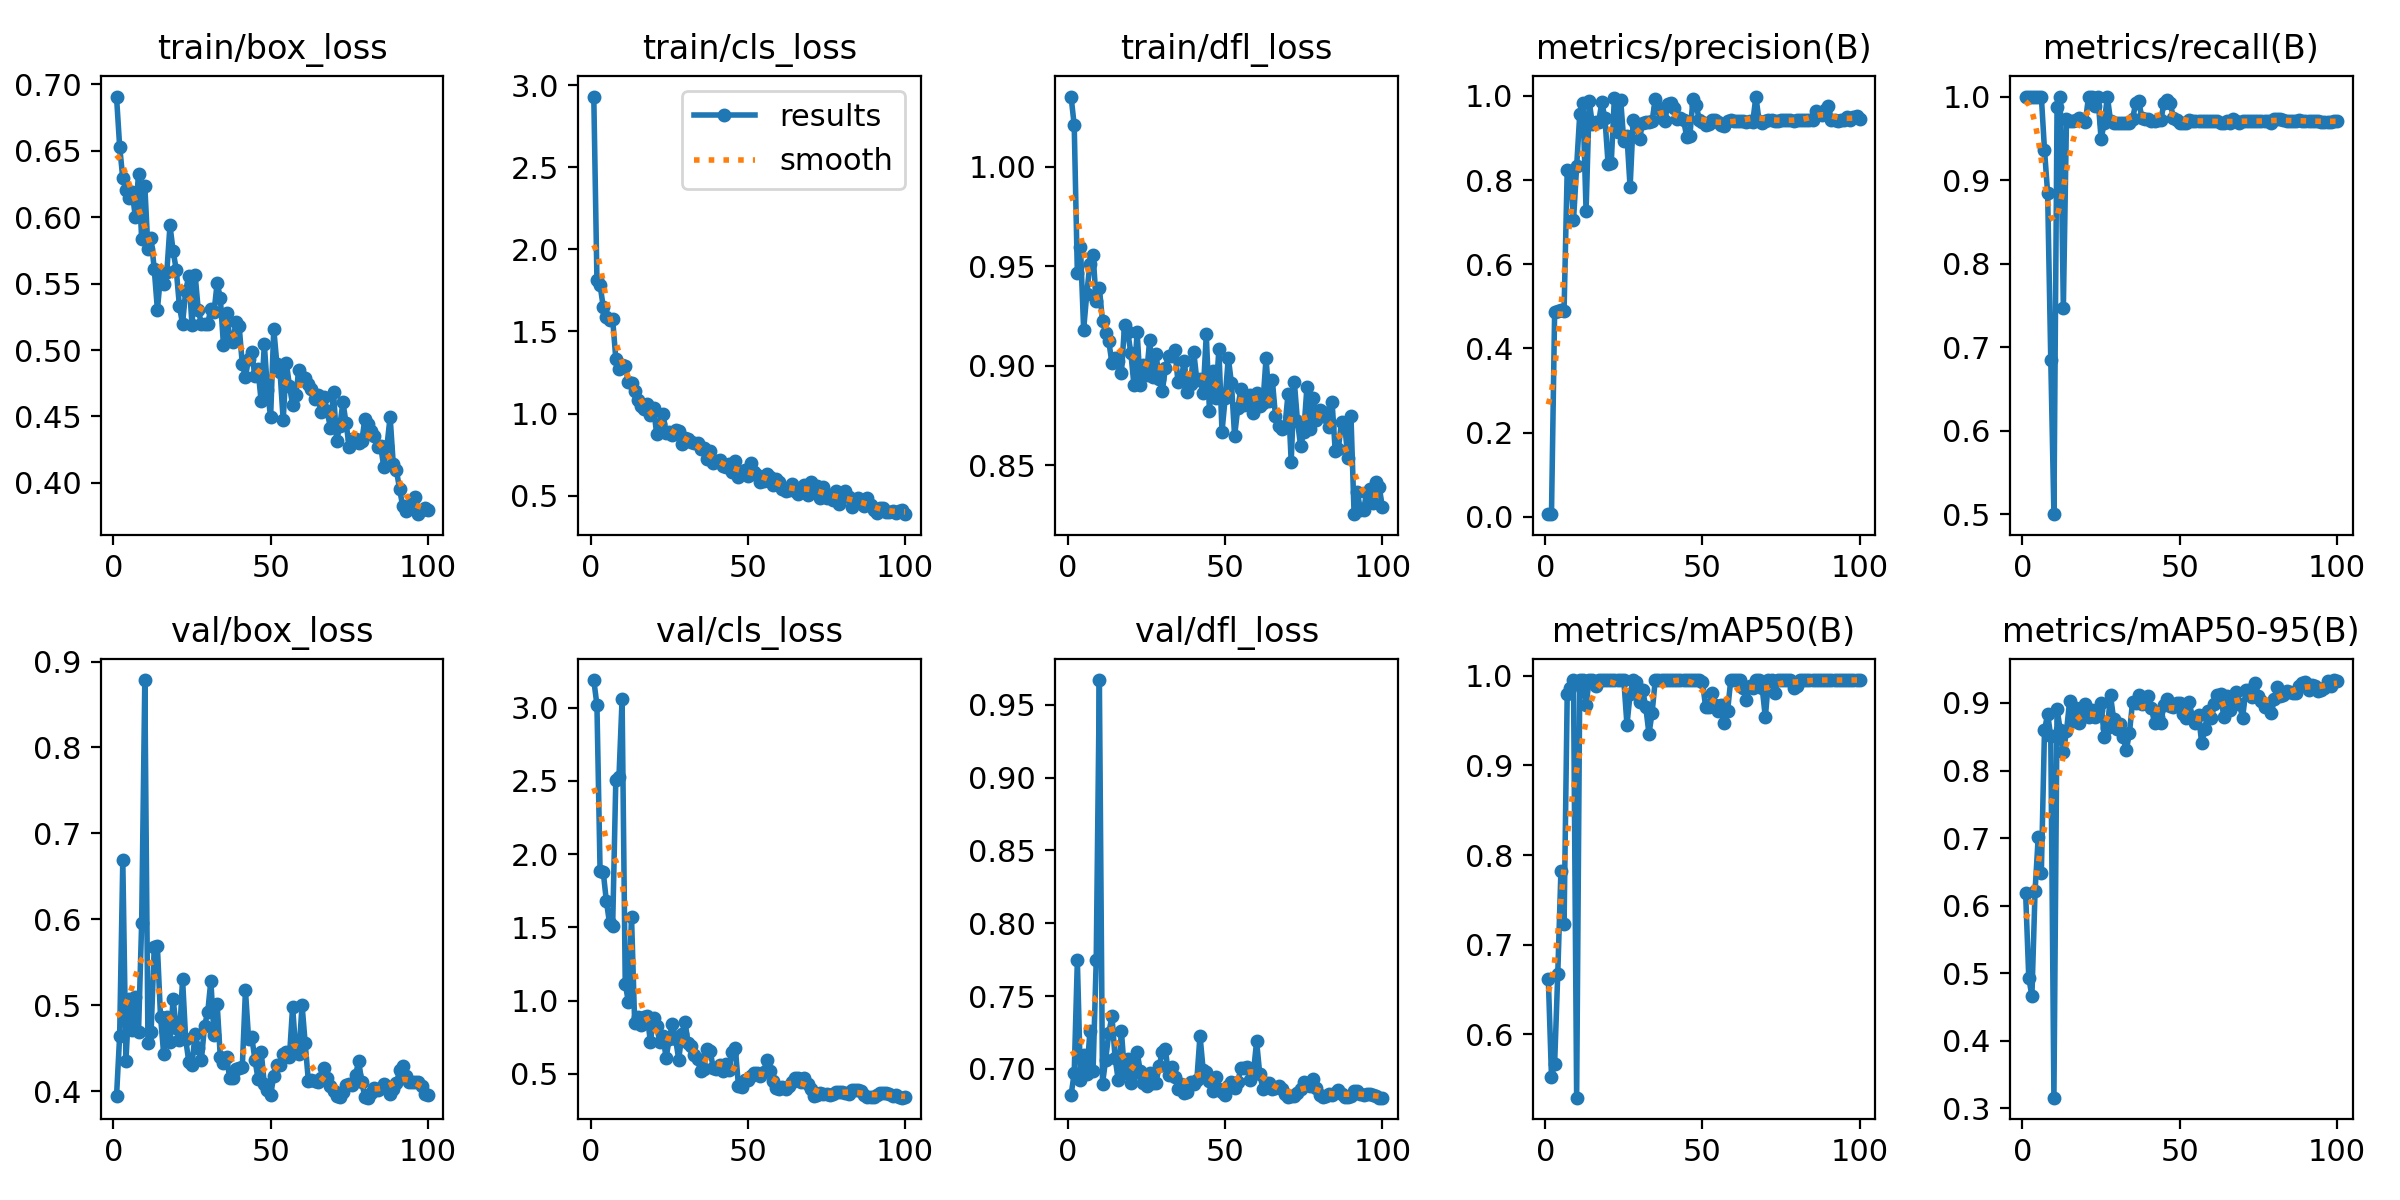

The data file committed next to this chart (first rows):
epoch, time, train/box_loss, train/cls_loss, train/dfl_loss, metrics/precision(B), metrics/recall(B), metrics/mAP50(B), metrics/mAP50-95(B), val/box_loss, val/cls_loss, val/dfl_loss, lr/pg0, lr/pg1, lr/pg2
1, 38.64, 0.6908, 2.93, 1.035, 0.00737, 1, 0.6616, 0.6193, 0.3939, 3.188, 0.682, 0.0002375, 0.0002375, 0.0002375
2, 76.67, 0.6531, 1.816, 1.021, 0.00635, 1, 0.5528, 0.4936, 0.4645, 3.018, 0.6971, 0.0004827, 0.0004827, 0.0004827
3, 115.3, 0.6291, 1.782, 0.9466, 0.4857, 1, 0.5675, 0.466, 0.6687, 1.886, 0.7745, 0.0007229, 0.0007229, 0.0007229
4, 152.9, 0.6205, 1.651, 0.9596, 0.4889, 1, 0.6679, 0.6211, 0.4354, 1.88, 0.6921, 0.0009582, 0.0009582, 0.0009582
5, 190.6, 0.6147, 1.586, 0.9183, 0.4918, 1, 0.7818, 0.7012, 0.5073, 1.679, 0.7099, 0.001188, 0.001188, 0.001188
6, 227.8, 0.6186, 1.571, 0.9363, 0.4901, 1, 0.7231, 0.6488, 0.4715, 1.53, 0.6965, 0.001188, 0.001188, 0.001188
7, 263.8, 0.5998, 1.576, 0.9515, 0.8239, 0.9366, 0.9791, 0.8596, 0.5094, 1.506, 0.7258, 0.001176, 0.001176, 0.001176
8, 305.1, 0.6328, 1.334, 0.9557, 0.8204, 0.8845, 0.9863, 0.8835, 0.4691, 2.503, 0.6989, 0.001163, 0.001163, 0.001163
9, 342.5, 0.5834, 1.272, 0.9326, 0.7044, 0.6847, 0.995, 0.8507, 0.5962, 2.524, 0.7745, 0.001151, 0.001151, 0.001151
10, 382.9, 0.6235, 1.298, 0.9393, 0.8324, 0.5, 0.5295, 0.3159, 0.8785, 3.058, 0.9669, 0.001139, 0.001139, 0.001139
11, 420.3, 0.576, 1.291, 0.9223, 0.9578, 0.9881, 0.995, 0.8914, 0.4562, 1.117, 0.6898, 0.001126, 0.001126, 0.001126
12, 457.4, 0.5843, 1.19, 0.9167, 0.9831, 1, 0.995, 0.8601, 0.469, 0.9902, 0.7065, 0.001114, 0.001114, 0.001114
13, 494.9, 0.5609, 1.186, 0.9123, 0.7262, 0.7469, 0.9677, 0.827, 0.5678, 1.571, 0.7246, 0.001102, 0.001102, 0.001102
14, 532.3, 0.5304, 1.137, 0.9015, 0.987, 0.9737, 0.995, 0.8584, 0.5685, 0.8456, 0.7363, 0.001089, 0.001089, 0.001089
15, 568.6, 0.5557, 1.08, 0.9042, 0.9324, 0.9709, 0.995, 0.903, 0.4866, 0.8903, 0.7077, 0.001077, 0.001077, 0.001077
16, 607.3, 0.5493, 1.049, 0.9026, 0.9389, 0.9708, 0.9883, 0.8728, 0.4434, 0.836, 0.6924, 0.001064, 0.001064, 0.001064
17, 643.6, 0.5585, 1.025, 0.8962, 0.9375, 0.9718, 0.995, 0.8924, 0.4864, 0.8914, 0.7261, 0.001052, 0.001052, 0.001052
18, 678.7, 0.5937, 1.059, 0.9204, 0.9849, 0.9745, 0.995, 0.87, 0.4572, 0.8958, 0.6974, 0.00104, 0.00104, 0.00104
19, 714, 0.5746, 0.9926, 0.9173, 0.9463, 0.9722, 0.995, 0.8793, 0.507, 0.7186, 0.7069, 0.001027, 0.001027, 0.001027
20, 749.7, 0.5604, 1.033, 0.9067, 0.8385, 0.9691, 0.995, 0.8983, 0.4739, 0.8814, 0.6907, 0.001015, 0.001015, 0.001015
21, 786.9, 0.5331, 0.8763, 0.8904, 0.8408, 1, 0.995, 0.8793, 0.4602, 0.8244, 0.6976, 0.001002, 0.001002, 0.001002
22, 824.2, 0.5196, 0.9362, 0.9173, 0.9952, 1, 0.995, 0.8889, 0.5306, 0.7147, 0.7118, 0.0009901, 0.0009901, 0.0009901
23, 860.1, 0.5447, 0.9991, 0.8903, 0.9142, 0.9881, 0.995, 0.8787, 0.4603, 0.7558, 0.6986, 0.0009778, 0.0009778, 0.0009778
24, 896.3, 0.5558, 0.8802, 0.9003, 0.9905, 1, 0.995, 0.8899, 0.4339, 0.6109, 0.6903, 0.0009654, 0.0009654, 0.0009654
25, 934.1, 0.5188, 0.8891, 0.8956, 0.8921, 0.9488, 0.995, 0.8992, 0.4309, 0.7401, 0.6881, 0.000953, 0.000953, 0.000953
26, 972.2, 0.5566, 0.8692, 0.9129, 0.9046, 0.9688, 0.9452, 0.8495, 0.4671, 0.841, 0.6969, 0.0009406, 0.0009406, 0.0009406
27, 1011, 0.53, 0.9015, 0.8947, 0.7826, 1, 0.9794, 0.8626, 0.4498, 0.7413, 0.6901, 0.0009283, 0.0009283, 0.0009283
28, 1049, 0.5198, 0.8934, 0.9062, 0.9439, 0.9709, 0.995, 0.9112, 0.4369, 0.5981, 0.6903, 0.0009159, 0.0009159, 0.0009159
29, 1085, 0.5195, 0.8164, 0.8936, 0.9302, 0.9688, 0.9932, 0.8757, 0.4764, 0.7694, 0.702, 0.0009035, 0.0009035, 0.0009035
30, 1124, 0.5199, 0.849, 0.8872, 0.8982, 0.9688, 0.9703, 0.8611, 0.4918, 0.8565, 0.7115, 0.0008911, 0.0008911, 0.0008911
31, 1162, 0.5311, 0.8478, 0.8989, 0.9361, 0.9688, 0.9836, 0.8689, 0.5286, 0.7084, 0.7134, 0.0008787, 0.0008787, 0.0008787
32, 1199, 0.5285, 0.8249, 0.905, 0.9391, 0.9688, 0.9644, 0.8501, 0.465, 0.6935, 0.6959, 0.0008664, 0.0008664, 0.0008664
33, 1236, 0.5504, 0.8183, 0.9049, 0.9378, 0.9688, 0.935, 0.8297, 0.5019, 0.6312, 0.7012, 0.000854, 0.000854, 0.000854
34, 1272, 0.5393, 0.8183, 0.9081, 0.9396, 0.9688, 0.9588, 0.855, 0.4399, 0.5997, 0.6945, 0.0008416, 0.0008416, 0.0008416
35, 1309, 0.5041, 0.7869, 0.8922, 0.9937, 0.9727, 0.995, 0.9009, 0.4325, 0.5176, 0.6864, 0.0008293, 0.0008293, 0.0008293
36, 1345, 0.5282, 0.7921, 0.8933, 0.9701, 0.9921, 0.995, 0.8995, 0.4393, 0.5347, 0.6895, 0.0008169, 0.0008169, 0.0008169
37, 1381, 0.5092, 0.7209, 0.9026, 0.9482, 0.9944, 0.995, 0.9119, 0.415, 0.6721, 0.6835, 0.0008045, 0.0008045, 0.0008045
38, 1420, 0.5062, 0.7718, 0.8869, 0.9403, 0.9739, 0.995, 0.8989, 0.4159, 0.6553, 0.6844, 0.0007921, 0.0007921, 0.0007921
39, 1456, 0.5214, 0.6978, 0.8909, 0.9802, 0.9726, 0.995, 0.907, 0.426, 0.5405, 0.691, 0.0007797, 0.0007797, 0.0007797
40, 1494, 0.5181, 0.7085, 0.9072, 0.9833, 0.973, 0.995, 0.911, 0.4266, 0.5333, 0.6896, 0.0007674, 0.0007674, 0.0007674
41, 1536, 0.4892, 0.7166, 0.8929, 0.9702, 0.9704, 0.995, 0.8926, 0.4286, 0.5641, 0.6926, 0.000755, 0.000755, 0.000755
42, 1573, 0.48, 0.6814, 0.8936, 0.944, 0.9704, 0.995, 0.8703, 0.5174, 0.5182, 0.7229, 0.0007426, 0.0007426, 0.0007426
43, 1610, 0.4934, 0.6722, 0.8862, 0.9475, 0.9724, 0.995, 0.8799, 0.461, 0.5689, 0.6995, 0.0007302, 0.0007302, 0.0007302
44, 1649, 0.4987, 0.6946, 0.9159, 0.943, 0.9715, 0.995, 0.8707, 0.4634, 0.5297, 0.6979, 0.0007179, 0.0007179, 0.0007179
45, 1686, 0.4806, 0.6446, 0.8776, 0.9027, 0.9925, 0.995, 0.8971, 0.4369, 0.6463, 0.6916, 0.0007055, 0.0007055, 0.0007055
46, 1723, 0.4854, 0.711, 0.8973, 0.9047, 0.9953, 0.995, 0.9057, 0.4147, 0.6795, 0.6848, 0.0006931, 0.0006931, 0.0006931
47, 1761, 0.4613, 0.6109, 0.8836, 0.993, 0.9928, 0.995, 0.8958, 0.4462, 0.4178, 0.6944, 0.0006808, 0.0006808, 0.0006808
48, 1799, 0.5042, 0.6363, 0.9083, 0.9787, 0.9738, 0.995, 0.8938, 0.4081, 0.4122, 0.686, 0.0006684, 0.0006684, 0.0006684
49, 1836, 0.4697, 0.658, 0.8669, 0.9431, 0.9714, 0.995, 0.8993, 0.4012, 0.4589, 0.6845, 0.000656, 0.000656, 0.000656
50, 1873, 0.4495, 0.6202, 0.8839, 0.9391, 0.9688, 0.9932, 0.8997, 0.3957, 0.4574, 0.6821, 0.0006436, 0.0006436, 0.0006436
51, 1909, 0.516, 0.7005, 0.9041, 0.9319, 0.9688, 0.9655, 0.884, 0.4173, 0.4877, 0.6885, 0.0006312, 0.0006312, 0.0006312
52, 1949, 0.4895, 0.6449, 0.8913, 0.9328, 0.9688, 0.9655, 0.8784, 0.43, 0.5088, 0.6909, 0.0006189, 0.0006189, 0.0006189
53, 1984, 0.4836, 0.6236, 0.8647, 0.9417, 0.972, 0.9811, 0.9013, 0.4302, 0.5042, 0.6872, 0.0006065, 0.0006065, 0.0006065
54, 2018, 0.4472, 0.5844, 0.8787, 0.9417, 0.9713, 0.9672, 0.8796, 0.4433, 0.4883, 0.6911, 0.0005941, 0.0005941, 0.0005941
55, 2053, 0.4902, 0.5877, 0.8885, 0.9373, 0.9706, 0.9606, 0.8704, 0.4455, 0.5108, 0.7004, 0.0005818, 0.0005818, 0.0005818
56, 2087, 0.4731, 0.6329, 0.8803, 0.9314, 0.9708, 0.9672, 0.8816, 0.4404, 0.5939, 0.7005, 0.0005694, 0.0005694, 0.0005694
57, 2120, 0.4586, 0.613, 0.8839, 0.9274, 0.971, 0.9467, 0.8402, 0.4985, 0.5201, 0.7014, 0.000557, 0.000557, 0.000557
58, 2154, 0.4665, 0.5667, 0.8855, 0.941, 0.9706, 0.9606, 0.8613, 0.447, 0.4528, 0.6924, 0.0005446, 0.0005446, 0.0005446
59, 2188, 0.4851, 0.6028, 0.8766, 0.9425, 0.9708, 0.995, 0.8884, 0.4434, 0.4062, 0.6977, 0.0005322, 0.0005322, 0.0005322
60, 2223, 0.4799, 0.5829, 0.8863, 0.9415, 0.9708, 0.995, 0.8784, 0.5005, 0.3951, 0.7189, 0.0005199, 0.0005199, 0.0005199
... 40 more rows
